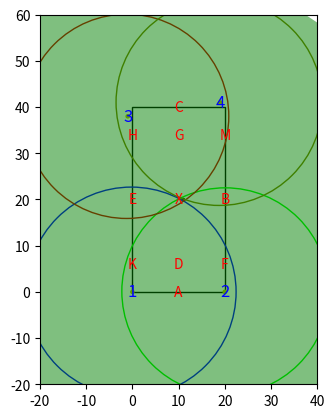

Write the Python code that produced this figure. (Note: this script raises an exception after producing the figure.)
#!/usr/bin/env python

# Maarten Weyn
# maarten@wesdec.be

import matplotlib.pyplot as plt
import matplotlib.patches as patches
import math
import numpy as np
import itertools

noise_size = 0.3
dist_thr = 20**2
step_size = 1

real_node_positions = {
  1: [0, 0], 
  2: [20, 0], 
  3: [-1, 38], 
  4: [19, 41]}

calib_node_positions = {
  1: [-0.22, 0.01], 
  2: [20.11, 0.13], 
  3: [-1.24, 38.00], 
  4: [18.80, 41.04]}

letters = {
  "A":  [10, 0],
  "K" : [0, 6], 
  "E" : [0, 20], 
  "H" : [0, 34], 
  "C" : [10, 40], 
  "M" : [20, 34], 
  "B" : [20, 20], 
  "F" : [20, 6], 
  "D" : [10, 6], 
  "X" : [10, 20], 
  "G" : [10, 34]}

colors = {
  1:  [0, 0, 1],
  2 : [0, 1, 0], 
  3 : [0.8, 0, 0], 
  4 : [0.5, 0.5, 0]}


# x1,y1 is the center of the first circle, with radius r1
# x2,y2 is the center of the second ricle, with radius r2
def intersectTwoCircles(x1,y1,r1, x2,y2,r2) :
  centerdx = x1 - x2
  centerdy = y1 - y2
  R = math.sqrt(centerdx * centerdx + centerdy * centerdy)
  # print (r1, r2, R)

  if (not (abs(r1 - r2) <= R and R <= r1 + r2)) : #// no intersection
    return [] # empty list of results

  # intersection(s) should exist

  R2 = R*R
  R4 = R2*R2
  a = (r1*r1 - r2*r2) / (2 * R2)
  r2r2 = (r1*r1 - r2*r2)
  c = math.sqrt(2 * (r1*r1 + r2*r2) / R2 - (r2r2 * r2r2) / R4 - 1)

  fx = (x1+x2) / 2 + a * (x2 - x1)
  gx = c * (y2 - y1) / 2
  ix1 = fx + gx
  ix2 = fx - gx

  fy = (y1+y2) / 2 + a * (y2 - y1)
  gy = c * (x1 - x2) / 2
  iy1 = fy + gy
  iy2 = fy - gy

  # note if gy == 0 and gx == 0 then the circles are tangent and there is only one solution
  # but that one solution will just be duplicated as the code is currently written
  return [[ix1, iy1], [ix2, iy2]]

fig1 = plt.figure()
ax = fig1.add_subplot(111, aspect='equal')

ax.set_xlim(-20, 40)
ax.set_ylim(-20, 60)

rect = patches.Rectangle([0, 0], 20, 40, fill=False)
ax.add_patch(rect)

for key in letters:
  ax.text(letters[key][0], letters[key][1], key, fontsize=10, horizontalalignment='center', verticalalignment='center', color='r')

for key in real_node_positions:
  ax.text(real_node_positions[key][0], real_node_positions[key][1], key, fontsize=12, horizontalalignment='center', verticalalignment='center', color='b')
  circle = patches.Circle(real_node_positions[key], 0.5, facecolor='y')
  ax.add_patch(circle)
    
path = [[10, 20], #X
        [19, 20], #B
        [19, 34], #M
        [18, 38],
        [16, 39],
        [10, 39], #C
        [4, 39],
        [2, 38],
        [1, 34], #H
        [1, 20], #E
        [1, 6],  #K
        [2, 2], 
        [4, 1], 
        [10, 1], #A
        [16, 1], 
        [18, 2], 
        [19, 6], #F
        [19, 20], #B
        [18, 30],
        [14, 33],
        [10, 34], #G
        [6,30],
        [6, 24],
        [10, 20], #X
        [16,16],
        [16, 10],
        [10, 6] #D
        ]

# print (path)

pos = path[0]
full_path = [(pos[0], pos[1])]


# for key in path:
#   circle = patches.Circle(key, 0.3, facecolor='y')
#   ax.add_patch(circle)

for position in path[1:]:
  go = True
  while go:
    d = math.sqrt((position[0] - pos[0])**2 + (position[1] - pos[1])**2)
    
    if d <= step_size:
      # print (pos, key, d)
      pos = position
      go = False
    else:
      step = np.round(d / step_size)
      # print (pos, key, d, step)
      pos[0] += (position[0] - pos[0]) / step
      pos[1] += (position[1] - pos[1]) / step
      
    #print(pos)
    full_path.append((pos[0], pos[1]))


#print(full_path)
counter = 0
distances = {}


estimations = []

for pos in full_path[1:2]:
  print(pos)
  circle_pos = patches.Circle((pos[0], pos[1]), 0.4, facecolor='black')
  ax.add_patch(circle_pos)
  distances[counter] = {}

  circle_ranges = []

  p1 = (-100, -100)
  p2 = (100, 100)
  
  for key in real_node_positions:
    #ax.text(real_node_positions[key][0], real_node_positions[onedkey][1], key, fontsize=12, horizontalalignment='center', color='g')
    distances[counter][key] = math.sqrt((real_node_positions[key][0] - pos[0]) ** 2 + (real_node_positions[key][1] - pos[1]) ** 2)
    noise = np.mean(np.random.normal(0,noise_size,1))
    distances[counter][key] = round((distances[counter][key] + noise), 2)
    

    #ranges
    circle_range = patches.Circle(calib_node_positions[key], distances[counter][key], facecolor='none', edgecolor=colors[key])
    ax.add_patch(circle_range)
    circle_ranges.append(circle_range)

  result_list = list(itertools.combinations(distances[counter].items(), 2))

  print(result_list)

    #min max algorithm
  counter += 1

  p3 = [ (p1[0] + p2[0])/2, (p1[1] + p2[1])/2]

  e = [ abs((p1[0] - p2[0])/2), abs((p1[1] - p2[1])/2), 0]
  e[2] = math.sqrt(e[0]**2 + e[1]**2)

  print(p3, e)

  rect = patches.Rectangle(p1, e[0]*2, e[1]*2, fill=False)
  ax.add_patch(rect)

  circle_estimation = patches.Circle(p3, e[2]/2, facecolor='g')
  circle_estimation.set_alpha(0.5)
  ax.add_patch(circle_estimation)

  estimations.append([p3[0], p3[1], e[2]])

  fig1.savefig('img/localization_is_'+str(counter).zfill(3)+'.png', dpi=180, bbox_inches='tight')

  rect.remove()
  circle_estimation.remove()
  circle_pos.remove()
  for circle in circle_ranges:
    circle.remove()

  #print(distances)

for pos in full_path:
  circle_pos = patches.Circle((pos[0], pos[1]), 0.3, facecolor='black', edgecolor='none')
  ax.add_patch(circle_pos)

for pos in estimations:
  circle_pos = patches.Circle((pos[0], pos[1]), 0.3, facecolor='red', edgecolor='none')
  ax.add_patch(circle_pos)

fig1.savefig('img/localization_is.png', dpi=180, bbox_inches='tight')








